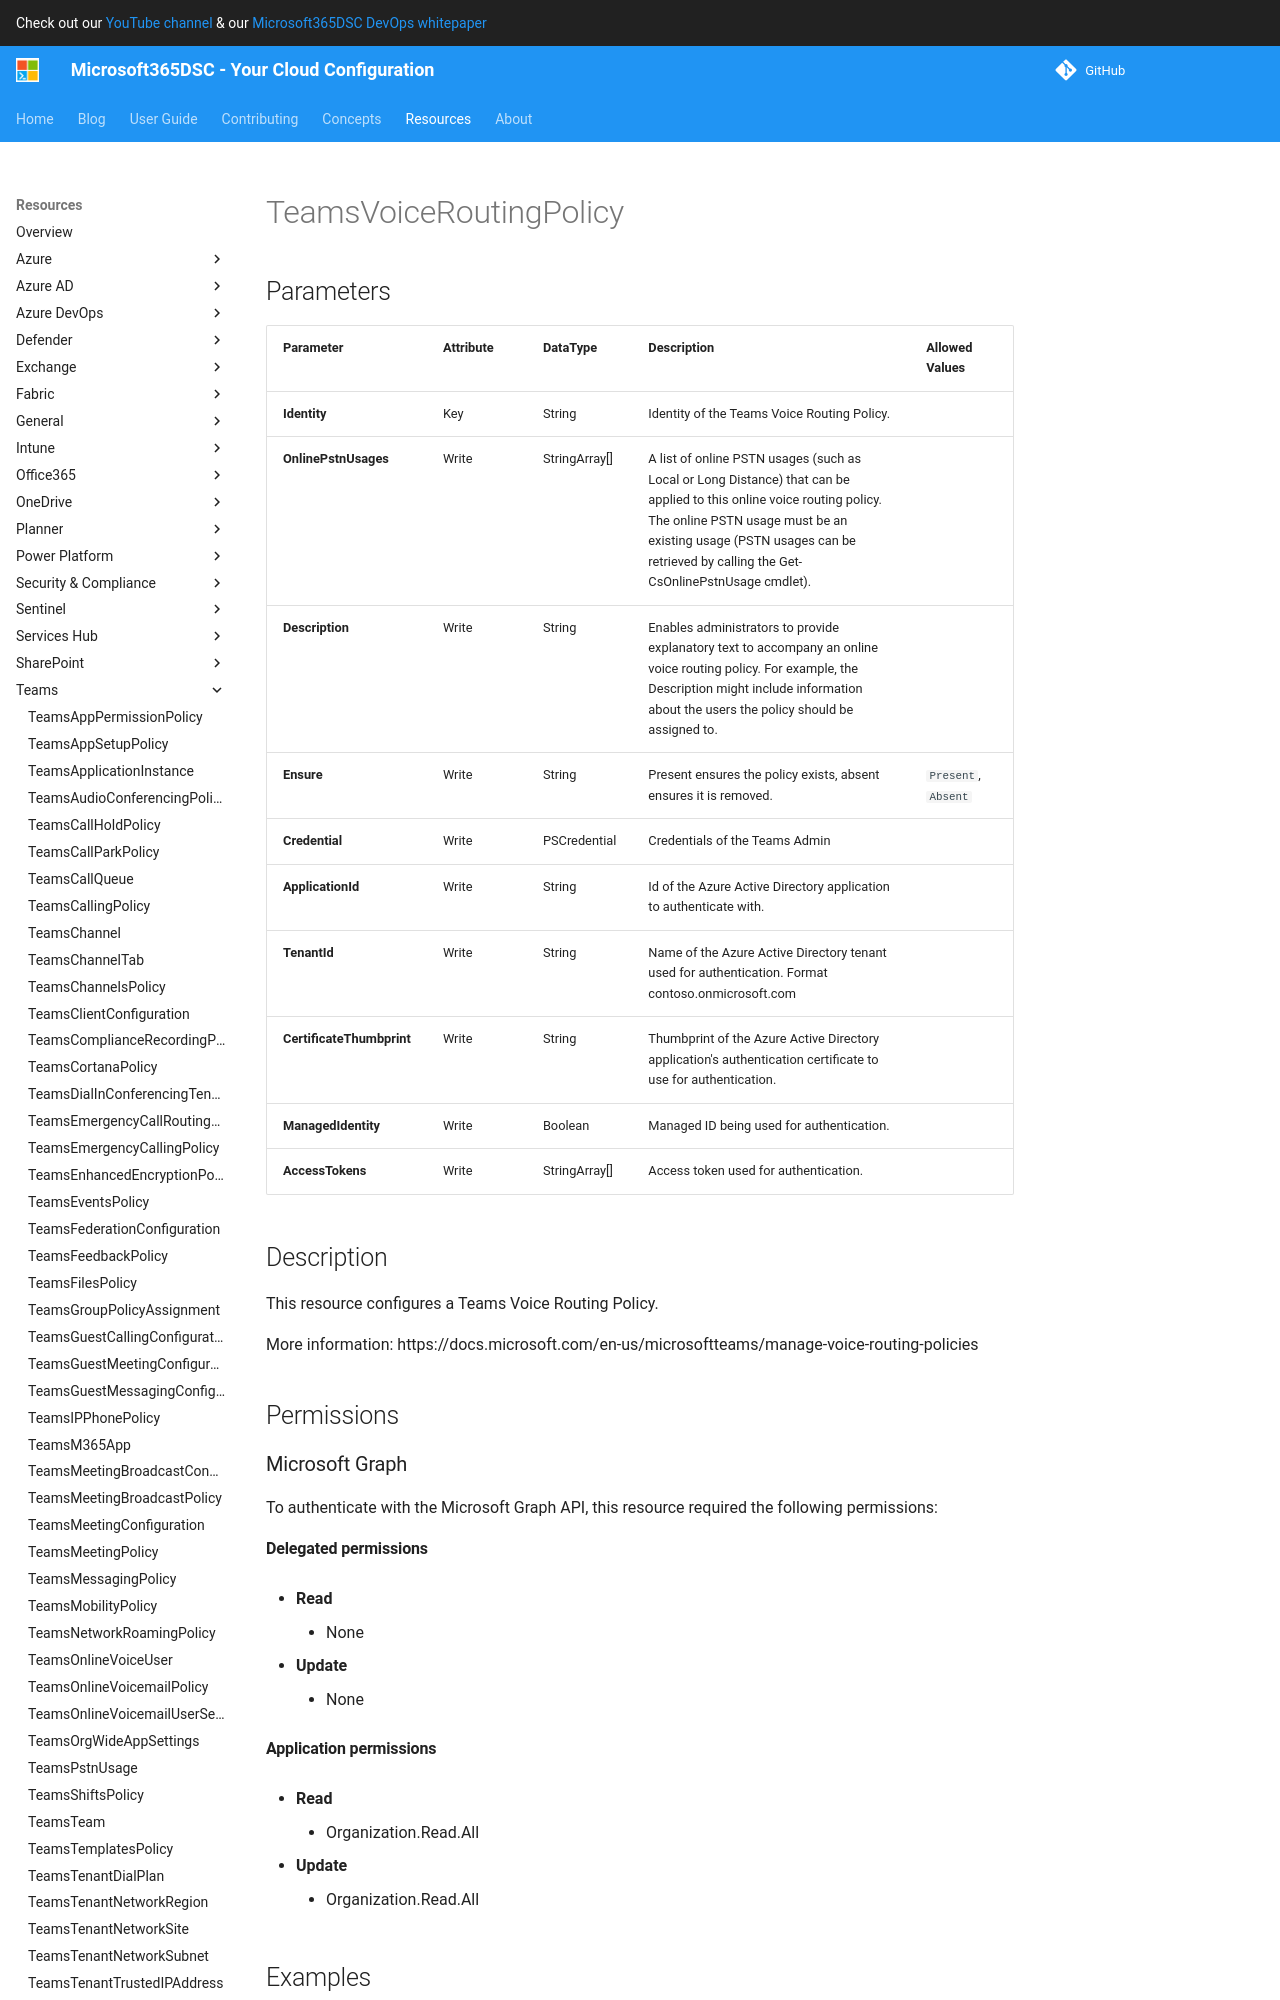

repository: microsoft/Microsoft365DSC · page: resources/teams/TeamsVoiceRoutingPolicy/index.html · generator: mkdocs

# TeamsVoiceRoutingPolicy

## Parameters

| Parameter | Attribute | DataType | Description | Allowed Values |
| --- | --- | --- | --- | --- |
| **Identity** | Key | String | Identity of the Teams Voice Routing Policy. | |
| **OnlinePstnUsages** | Write | StringArray[] | A list of online PSTN usages (such as Local or Long Distance) that can be applied to this online voice routing policy. The online PSTN usage must be an existing usage (PSTN usages can be retrieved by calling the Get-CsOnlinePstnUsage cmdlet). | |
| **Description** | Write | String | Enables administrators to provide explanatory text to accompany an online voice routing policy. For example, the Description might include information about the users the policy should be assigned to. | |
| **Ensure** | Write | String | Present ensures the policy exists, absent ensures it is removed. | `Present`, `Absent` |
| **Credential** | Write | PSCredential | Credentials of the Teams Admin | |
| **ApplicationId** | Write | String | Id of the Azure Active Directory application to authenticate with. | |
| **TenantId** | Write | String | Name of the Azure Active Directory tenant used for authentication. Format contoso.onmicrosoft.com | |
| **CertificateThumbprint** | Write | String | Thumbprint of the Azure Active Directory application's authentication certificate to use for authentication. | |
| **ManagedIdentity** | Write | Boolean | Managed ID being used for authentication. | |
| **AccessTokens** | Write | StringArray[] | Access token used for authentication. | |


## Description

This resource configures a Teams Voice Routing Policy.

More information: https://docs.microsoft.com/en-us/microsoftteams/manage-voice-routing-policies

## Permissions

### Microsoft Graph

To authenticate with the Microsoft Graph API, this resource required the following permissions:

#### Delegated permissions

- **Read**

    - None

- **Update**

    - None

#### Application permissions

- **Read**

    - Organization.Read.All

- **Update**

    - Organization.Read.All

## Examples
